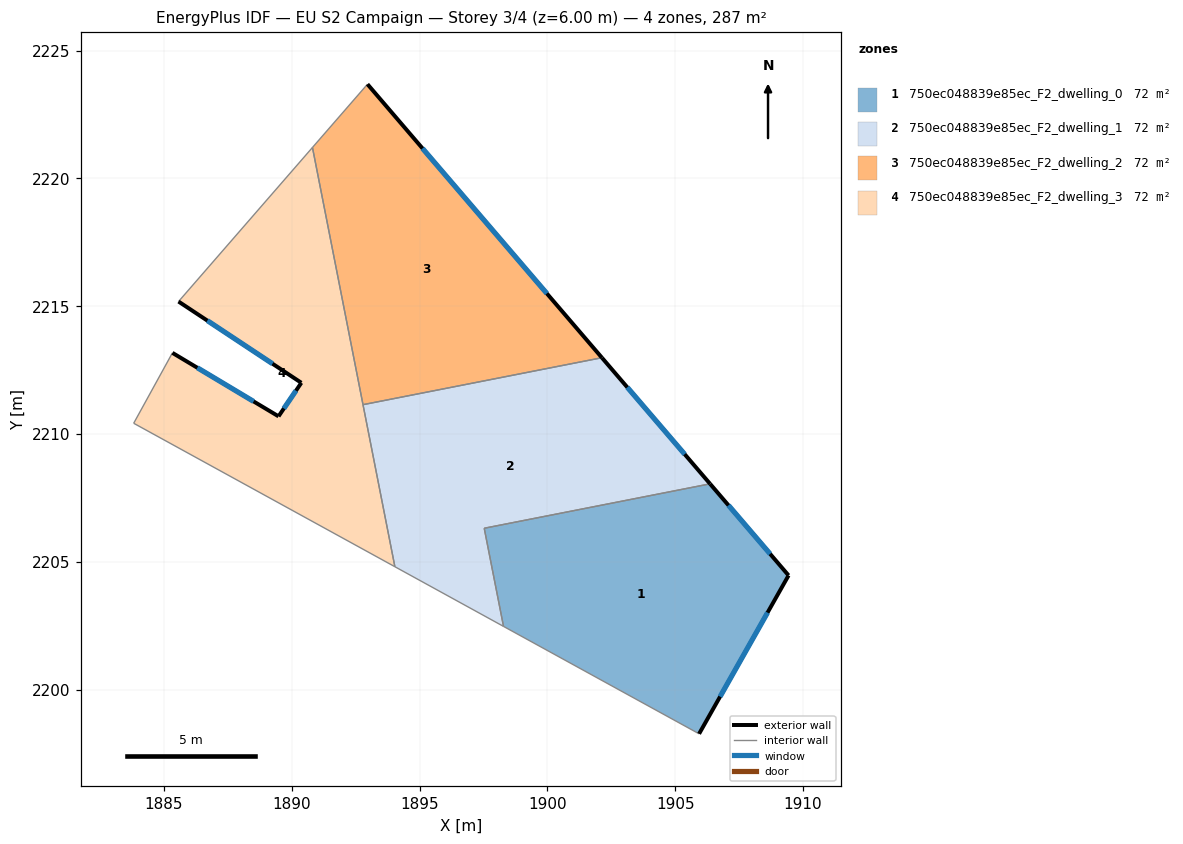
=== STOREY PLAN SPEC (per zone: floor XY polygon, exterior-wall plan segments, windows/doors) ===
zone 1: 750ec048839e85ec_F2_dwelling_0  (71.7 m²)
  floor: (1906.36, 2208.05) (1909.43, 2204.47) (1905.93, 2198.28) (1898.28, 2202.48) (1897.53, 2206.32)
  exterior wall: (1909.43, 2204.47) – (1906.36, 2208.05)  [4.7 m]
    window: (1908.71, 2205.31) – (1907.08, 2207.21)  [4.0 m²]
  exterior wall: (1905.93, 2198.28) – (1909.43, 2204.47)  [7.1 m]
    window: (1906.75, 2199.73) – (1908.61, 2203.02)  [6.0 m²]
  interior walls: 3
zone 2: 750ec048839e85ec_F2_dwelling_1  (71.7 m²)
  floor: (1902.13, 2212.99) (1906.36, 2208.05) (1897.53, 2206.32) (1898.28, 2202.48) (1894.03, 2204.81) (1892.79, 2211.15)
  exterior wall: (1906.36, 2208.05) – (1902.13, 2212.99)  [6.5 m]
    window: (1905.37, 2209.21) – (1903.12, 2211.83)  [5.5 m²]
  interior walls: 5
zone 3: 750ec048839e85ec_F2_dwelling_2  (71.7 m²)
  floor: (1892.96, 2223.68) (1902.13, 2212.99) (1892.79, 2211.15) (1890.81, 2221.21)
  exterior wall: (1902.13, 2212.99) – (1892.96, 2223.68)  [14.1 m]
    window: (1899.98, 2215.50) – (1895.11, 2221.17)  [11.9 m²]
  interior walls: 3
zone 4: 750ec048839e85ec_F2_dwelling_3  (71.7 m²)
  floor: (1890.81, 2221.21) (1894.03, 2204.81) (1883.82, 2210.42) (1885.33, 2213.17) (1889.48, 2210.69) (1890.37, 2212.00) (1885.57, 2215.18)
  exterior wall: (1890.37, 2212.00) – (1889.48, 2210.69)  [1.6 m]
    window: (1890.16, 2211.70) – (1889.69, 2211.00)  [1.3 m²]
  exterior wall: (1885.57, 2215.18) – (1890.37, 2212.00)  [5.8 m]
    window: (1886.70, 2214.44) – (1889.25, 2212.75)  [4.9 m²]
  exterior wall: (1889.48, 2210.69) – (1885.33, 2213.17)  [4.8 m]
    window: (1888.51, 2211.28) – (1886.31, 2212.59)  [4.1 m²]
  interior walls: 5

=== DERIVED (storey summary) ===
Building: EU S2 Campaign
Storey: 3 of 4  (floor level z = 6.00 m)
Storey gross floor area: 286.7 m²
Zones on this storey: 4
  - 750ec048839e85ec_F2_dwelling_0: floor 71.7 m²; exterior wall 11.8 m (35.5 m²); 2 window(s) 10.0 m²; WWR 28.1%
  - 750ec048839e85ec_F2_dwelling_1: floor 71.7 m²; exterior wall 6.5 m (19.5 m²); 1 window(s) 5.5 m²; WWR 28.1%
  - 750ec048839e85ec_F2_dwelling_2: floor 71.7 m²; exterior wall 14.1 m (42.3 m²); 1 window(s) 11.9 m²; WWR 28.1%
  - 750ec048839e85ec_F2_dwelling_3: floor 71.7 m²; exterior wall 12.2 m (36.5 m²); 3 window(s) 10.3 m²; WWR 28.1%
Zone adjacency (shared interzone walls):
  - 750ec048839e85ec_F2_dwelling_0 ↔ 750ec048839e85ec_F2_dwelling_1
  - 750ec048839e85ec_F2_dwelling_1 ↔ 750ec048839e85ec_F2_dwelling_2
  - 750ec048839e85ec_F2_dwelling_1 ↔ 750ec048839e85ec_F2_dwelling_3
  - 750ec048839e85ec_F2_dwelling_2 ↔ 750ec048839e85ec_F2_dwelling_3